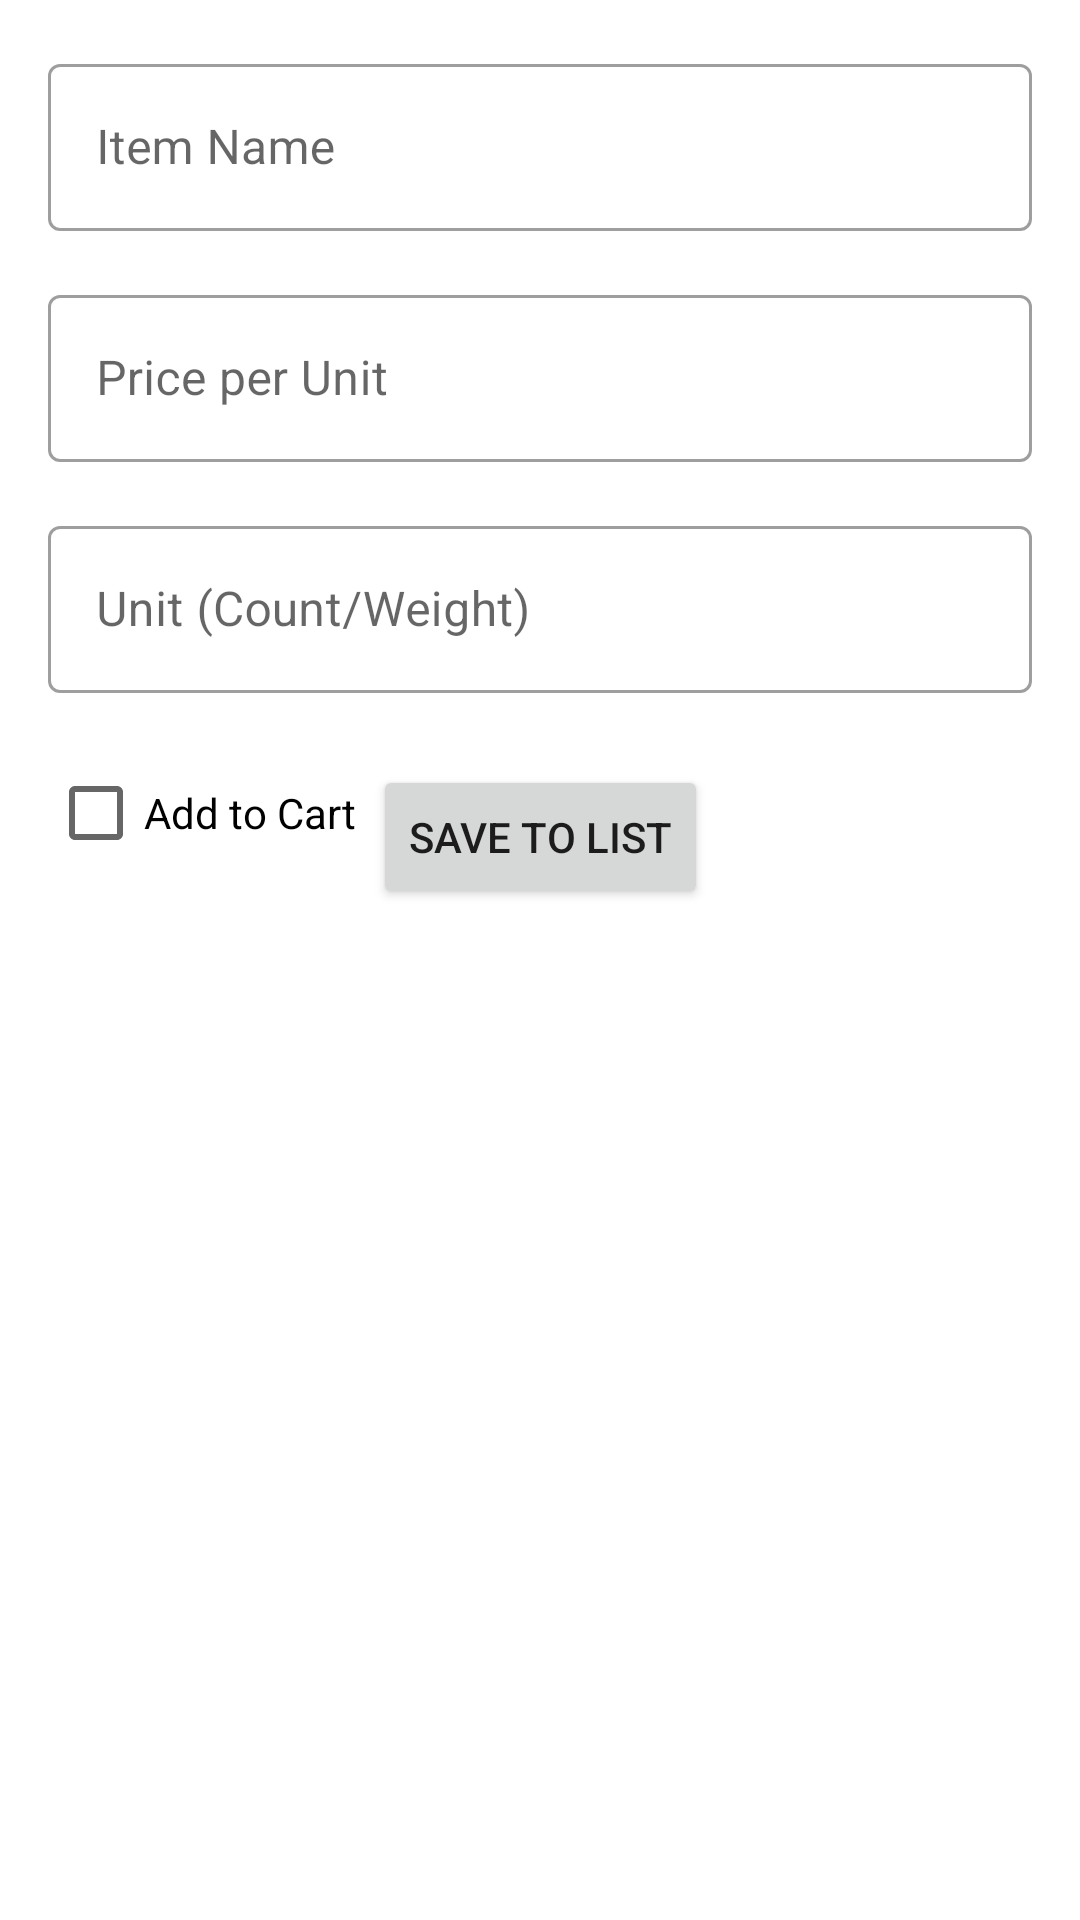

Here is an Android app screen rendered from its layout file. Give the layout XML and the strings, colors and styles it references.
<!-- AndroidManifest.xml: application theme Theme.ShoppingApp -->
<!-- res/layout/activity_add_item.xml -->
<?xml version="1.0" encoding="utf-8"?>
<androidx.constraintlayout.widget.ConstraintLayout
    xmlns:android="http://schemas.android.com/apk/res/android"
    xmlns:app="http://schemas.android.com/apk/res-auto"
    xmlns:tools="http://schemas.android.com/tools"
    android:layout_width="match_parent"
    android:layout_height="match_parent"
    android:padding="16dp">

    
    <com.google.android.material.textfield.TextInputLayout
        android:id="@+id/tilItemName"
        android:layout_width="0dp"
        android:layout_height="wrap_content"
        android:hint="@string/item_name_editItem"
        app:layout_constraintWidth_max="488dp"
        app:layout_constraintTop_toTopOf="parent"
        app:layout_constraintStart_toStartOf="parent"
        app:layout_constraintEnd_toEndOf="parent">

        <com.google.android.material.textfield.TextInputEditText
            android:id="@+id/etItemName"
            android:layout_width="match_parent"
            android:layout_height="wrap_content"
            android:inputType="text"
            tools:ignore="TextContrastCheck" />
    </com.google.android.material.textfield.TextInputLayout>

    
    <com.google.android.material.textfield.TextInputLayout
        android:id="@+id/tilPricePerUnit"
        android:layout_width="0dp"
        android:layout_height="wrap_content"
        android:hint="@string/price_per_unit_editItem"
        app:layout_constraintWidth_max="488dp"
        app:layout_constraintTop_toBottomOf="@id/tilItemName"
        app:layout_constraintStart_toStartOf="parent"
        app:layout_constraintEnd_toEndOf="parent"
        android:layout_marginTop="16dp">

        <com.google.android.material.textfield.TextInputEditText
            android:id="@+id/etPricePerUnit"
            android:layout_width="match_parent"
            android:layout_height="wrap_content"
            android:inputType="numberDecimal"
            tools:ignore="TextContrastCheck" />
    </com.google.android.material.textfield.TextInputLayout>

    
    <com.google.android.material.textfield.TextInputLayout
        android:id="@+id/tilUnitValue"
        android:layout_width="0dp"
        android:layout_height="wrap_content"
        android:hint="@string/unit_count_weight_editItem"
        app:layout_constraintWidth_max="488dp"
        app:layout_constraintTop_toBottomOf="@id/tilPricePerUnit"
        app:layout_constraintStart_toStartOf="parent"
        app:layout_constraintEnd_toEndOf="parent"
        android:layout_marginTop="16dp">

        <com.google.android.material.textfield.TextInputEditText
            android:id="@+id/etUnitValue"
            android:layout_width="match_parent"
            android:layout_height="wrap_content"
            android:inputType="numberDecimal"
            tools:ignore="TextContrastCheck" />
    </com.google.android.material.textfield.TextInputLayout>

    
    <CheckBox
        android:id="@+id/cbAddToCart"
        android:layout_width="wrap_content"
        android:layout_height="wrap_content"
        android:text="@string/add_to_cart"
        app:layout_constraintTop_toBottomOf="@id/tilUnitValue"
        app:layout_constraintStart_toStartOf="parent"
        android:layout_marginTop="16dp" />

    
    <Button
        android:id="@+id/btnSaveItem"
        android:layout_width="wrap_content"
        android:layout_height="wrap_content"
        android:text="@string/save_to_list"
        app:layout_constraintTop_toBottomOf="@id/tilUnitValue"
        app:layout_constraintStart_toStartOf="parent"
        app:layout_constraintEnd_toEndOf="parent"
        android:layout_marginTop="24dp" />

</androidx.constraintlayout.widget.ConstraintLayout>
<!-- resources referenced by this layout -->
<resources>
  <string name="add_to_cart">Add to Cart</string>
  <string name="item_name_editItem">Item Name</string>
  <string name="price_per_unit_editItem">Price per Unit</string>
  <string name="save_to_list">Save to List</string>
  <string name="unit_count_weight_editItem">Unit (Count/Weight)</string>
  <style name="Theme.ShoppingApp" parent="Theme.MaterialComponents.DayNight.NoActionBar">
          
          <item name="colorPrimary">@color/purple_500</item>
          <item name="colorPrimaryVariant">@color/purple_700</item>
          <item name="colorOnPrimary">@color/white</item>
          
          <item name="colorSecondary">@color/teal_200</item>
          <item name="colorSecondaryVariant">@color/teal_700</item>
          <item name="colorOnSecondary">@color/black</item>
          
          <item name="android:statusBarColor">?attr/colorPrimaryVariant</item>
          
          <item name="textInputStyle">@style/MyTextInputStyle</item>
      </style>
  <color name="purple_500">#FF6200EE</color>
  <color name="purple_700">#FF3700B3</color>
  <color name="white">#FFFFFFFF</color>
  <color name="teal_200">#FF03DAC5</color>
  <color name="teal_700">#FF018786</color>
  <color name="black">#FF000000</color>
  <style name="MyTextInputStyle" parent="Widget.MaterialComponents.TextInputLayout.OutlinedBox">
          <item name="hintTextColor">@color/black</item>
      </style>
</resources>
